Image classification data set "dataset" (Anshumaankhare2403/AI-Based-Plant-Disease-Detection-System on GitHub). Class labels (14): apple apple scab, apple black rot, apple healthy, corn common rust, corn northern leaf blight, corn healthy, grape black rot, grape healthy, potato early blight, potato late blight, potato healthy, tomato early blight, tomato late blight, tomato healthy.

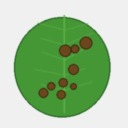
Label: tomato late blight

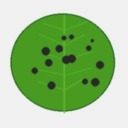
Label: apple apple scab

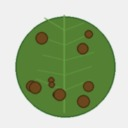
Label: potato late blight

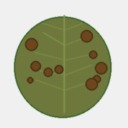
Label: corn northern leaf blight

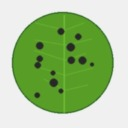
Label: grape black rot

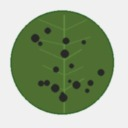
Label: apple black rot
